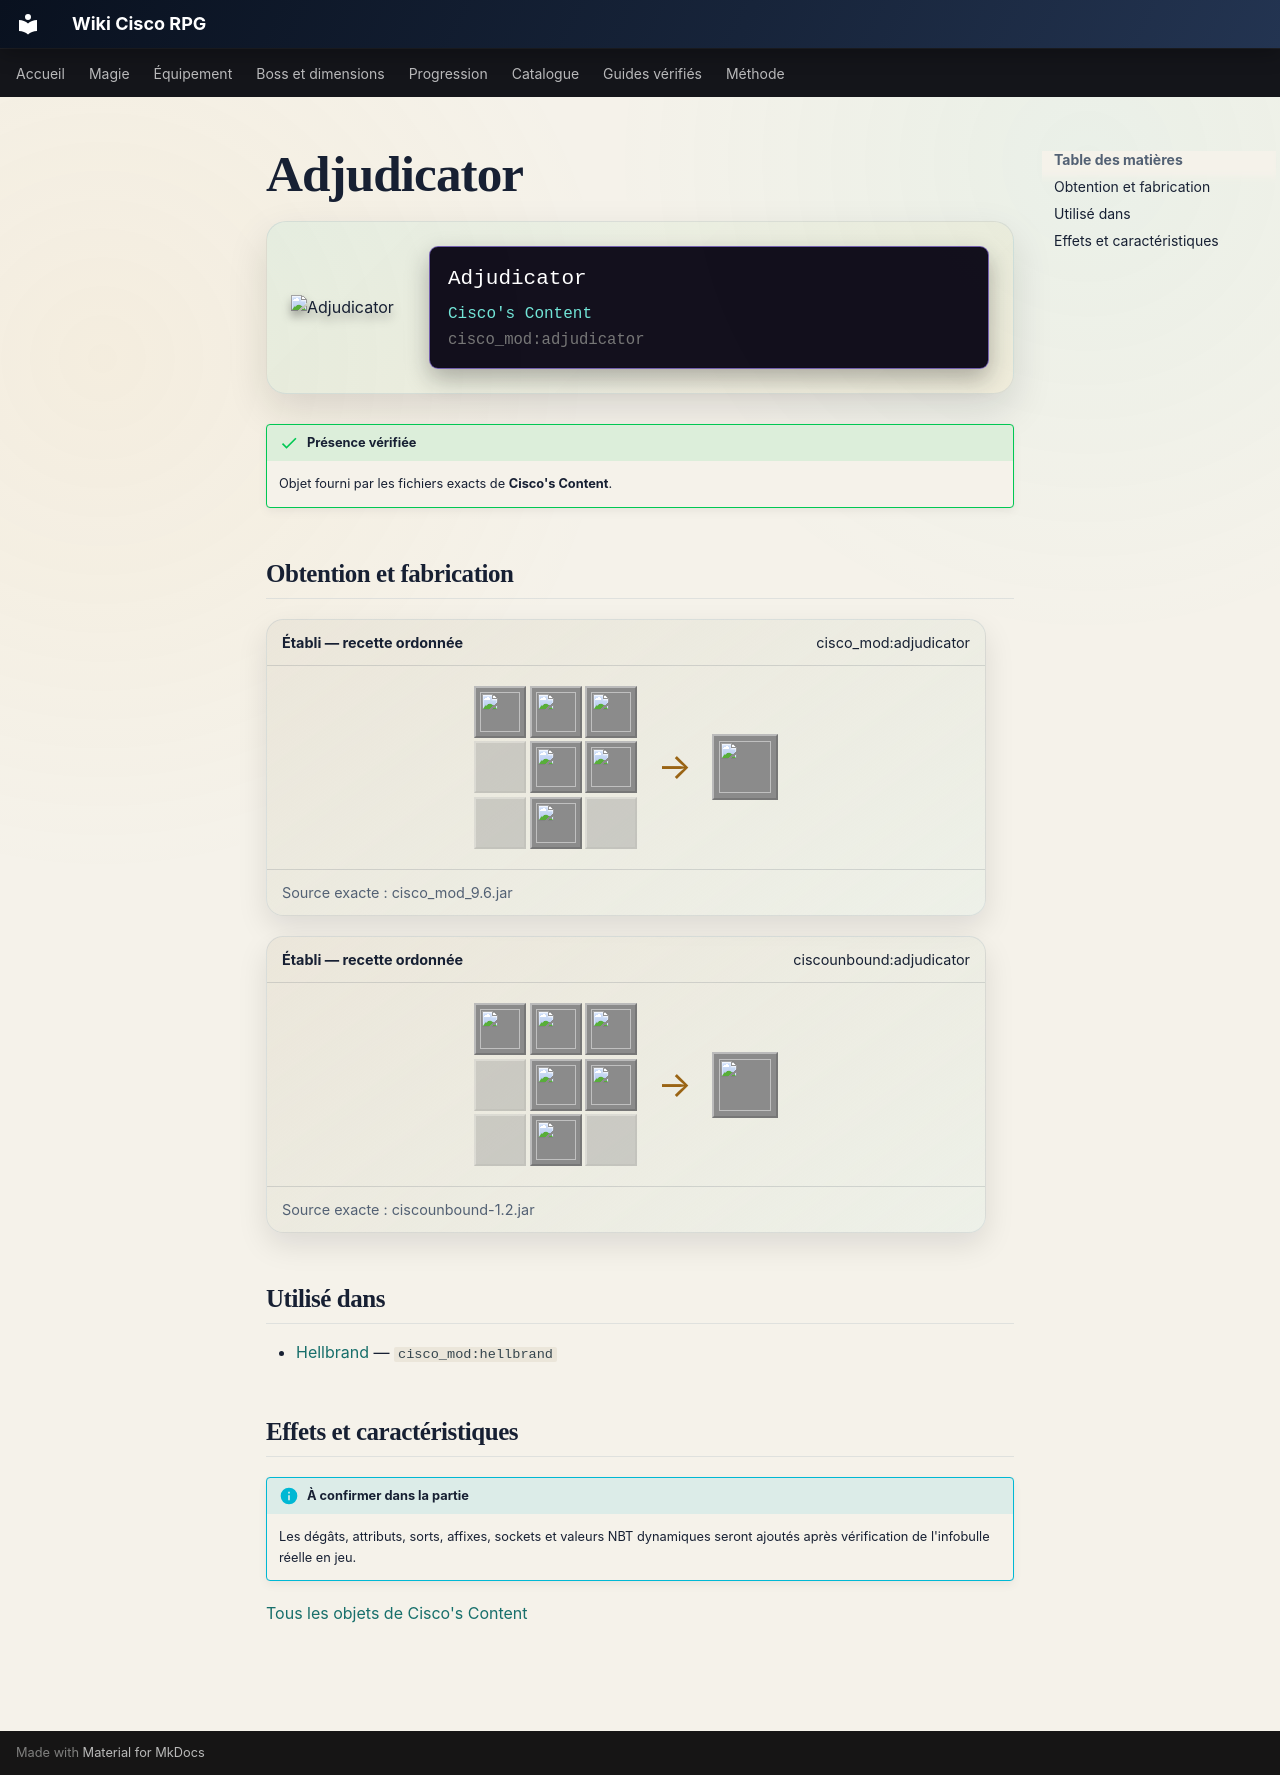

repository: Kloups-Dev/wiki-cisco-rpg · page: catalogue/objets/cisco_mod/adjudicator/index.html · generator: mkdocs

# Adjudicator

<div class="mc-item-showcase">
<img class="mc-item-icon" src="../../../../assets/generated/items/cisco_mod/adjudicator.png" alt="Adjudicator">
<div class="mc-tooltip-card">
<div class="mc-tooltip-card__name">Adjudicator</div>
<div class="mc-tooltip-card__mod">Cisco&#x27;s Content</div>
<div class="mc-tooltip-card__id">cisco_mod:adjudicator</div>
</div>
</div>

!!! success "Présence vérifiée"
    Objet fourni par les fichiers exacts de **Cisco's Content**.

## Obtention et fabrication

<div class="jei-recipe"><div class="jei-recipe__head"><strong>Établi — recette ordonnée</strong><span>cisco_mod:adjudicator</span></div><div class="jei-recipe__body"><div class="jei-grid"><a class="jei-slot" href="../../../../catalogue/objets/cisco_mod/brightsteel_ingot/" title="Brightsteel Alloy (cisco_mod:brightsteel_ingot)"><img src="../../../../assets/generated/items/cisco_mod/brightsteel_ingot.png" alt="" loading="lazy"></a><a class="jei-slot" href="../../../../catalogue/objets/cisco_mod/arcane_brightsteel_block/" title="Arcane Brightsteel Block (cisco_mod:arcane_brightsteel_block)"><img src="../../../../assets/generated/items/cisco_mod/arcane_brightsteel_block.png" alt="" loading="lazy"></a><a class="jei-slot" href="../../../../catalogue/objets/cisco_mod/divine_core/" title="Divine Ruby (cisco_mod:divine_core)"><img src="../../../../assets/generated/items/cisco_mod/divine_core.png" alt="" loading="lazy"></a><span class="jei-slot jei-slot--empty"></span><a class="jei-slot" href="../../../../catalogue/objets/cisco_mod/arcane_brightsteel_block/" title="Arcane Brightsteel Block (cisco_mod:arcane_brightsteel_block)"><img src="../../../../assets/generated/items/cisco_mod/arcane_brightsteel_block.png" alt="" loading="lazy"></a><a class="jei-slot" href="../../../../catalogue/objets/cisco_mod/light_core/" title="Light Core (cisco_mod:light_core)"><img src="../../../../assets/generated/items/cisco_mod/light_core.png" alt="" loading="lazy"></a><span class="jei-slot jei-slot--empty"></span><a class="jei-slot" href="../../../../catalogue/objets/cisco_mod/brightsteel_ingot/" title="Brightsteel Alloy (cisco_mod:brightsteel_ingot)"><img src="../../../../assets/generated/items/cisco_mod/brightsteel_ingot.png" alt="" loading="lazy"></a><span class="jei-slot jei-slot--empty"></span></div><span class="jei-arrow">→</span><span class="jei-slot jei-slot--result"><img src="../../../../assets/generated/items/cisco_mod/adjudicator.png" alt=""></span></div><div class="jei-recipe__source">Source exacte : cisco_mod_9.6.jar</div></div>
<div class="jei-recipe"><div class="jei-recipe__head"><strong>Établi — recette ordonnée</strong><span>ciscounbound:adjudicator</span></div><div class="jei-recipe__body"><div class="jei-grid"><a class="jei-slot" href="../../../../catalogue/objets/cisco_mod/brightsteel_ingot/" title="Brightsteel Alloy (cisco_mod:brightsteel_ingot)"><img src="../../../../assets/generated/items/cisco_mod/brightsteel_ingot.png" alt="" loading="lazy"></a><a class="jei-slot" href="../../../../catalogue/objets/cisco_mod/arcane_brightsteel_block/" title="Arcane Brightsteel Block (cisco_mod:arcane_brightsteel_block)"><img src="../../../../assets/generated/items/cisco_mod/arcane_brightsteel_block.png" alt="" loading="lazy"></a><a class="jei-slot" href="../../../../catalogue/objets/cisco_mod/divine_core/" title="Divine Ruby (cisco_mod:divine_core)"><img src="../../../../assets/generated/items/cisco_mod/divine_core.png" alt="" loading="lazy"></a><span class="jei-slot jei-slot--empty"></span><a class="jei-slot" href="../../../../catalogue/objets/cisco_mod/arcane_brightsteel_block/" title="Arcane Brightsteel Block (cisco_mod:arcane_brightsteel_block)"><img src="../../../../assets/generated/items/cisco_mod/arcane_brightsteel_block.png" alt="" loading="lazy"></a><a class="jei-slot" href="../../../../catalogue/objets/cisco_mod/light_core/" title="Light Core (cisco_mod:light_core)"><img src="../../../../assets/generated/items/cisco_mod/light_core.png" alt="" loading="lazy"></a><span class="jei-slot jei-slot--empty"></span><a class="jei-slot" href="../../../../catalogue/objets/cisco_mod/brightsteel_ingot/" title="Brightsteel Alloy (cisco_mod:brightsteel_ingot)"><img src="../../../../assets/generated/items/cisco_mod/brightsteel_ingot.png" alt="" loading="lazy"></a><span class="jei-slot jei-slot--empty"></span></div><span class="jei-arrow">→</span><span class="jei-slot jei-slot--result"><img src="../../../../assets/generated/items/cisco_mod/adjudicator.png" alt=""></span></div><div class="jei-recipe__source">Source exacte : ciscounbound-1.2.jar</div></div>

## Utilisé dans

- [Hellbrand](../../../catalogue/objets/cisco_mod/hellbrand.md) — <code>cisco_mod:hellbrand</code>

## Effets et caractéristiques

!!! info "À confirmer dans la partie"
    Les dégâts, attributs, sorts, affixes, sockets et valeurs NBT dynamiques seront ajoutés après vérification de l'infobulle réelle en jeu.

[Tous les objets de Cisco's Content](../../../contenu/cisco-content.md)
